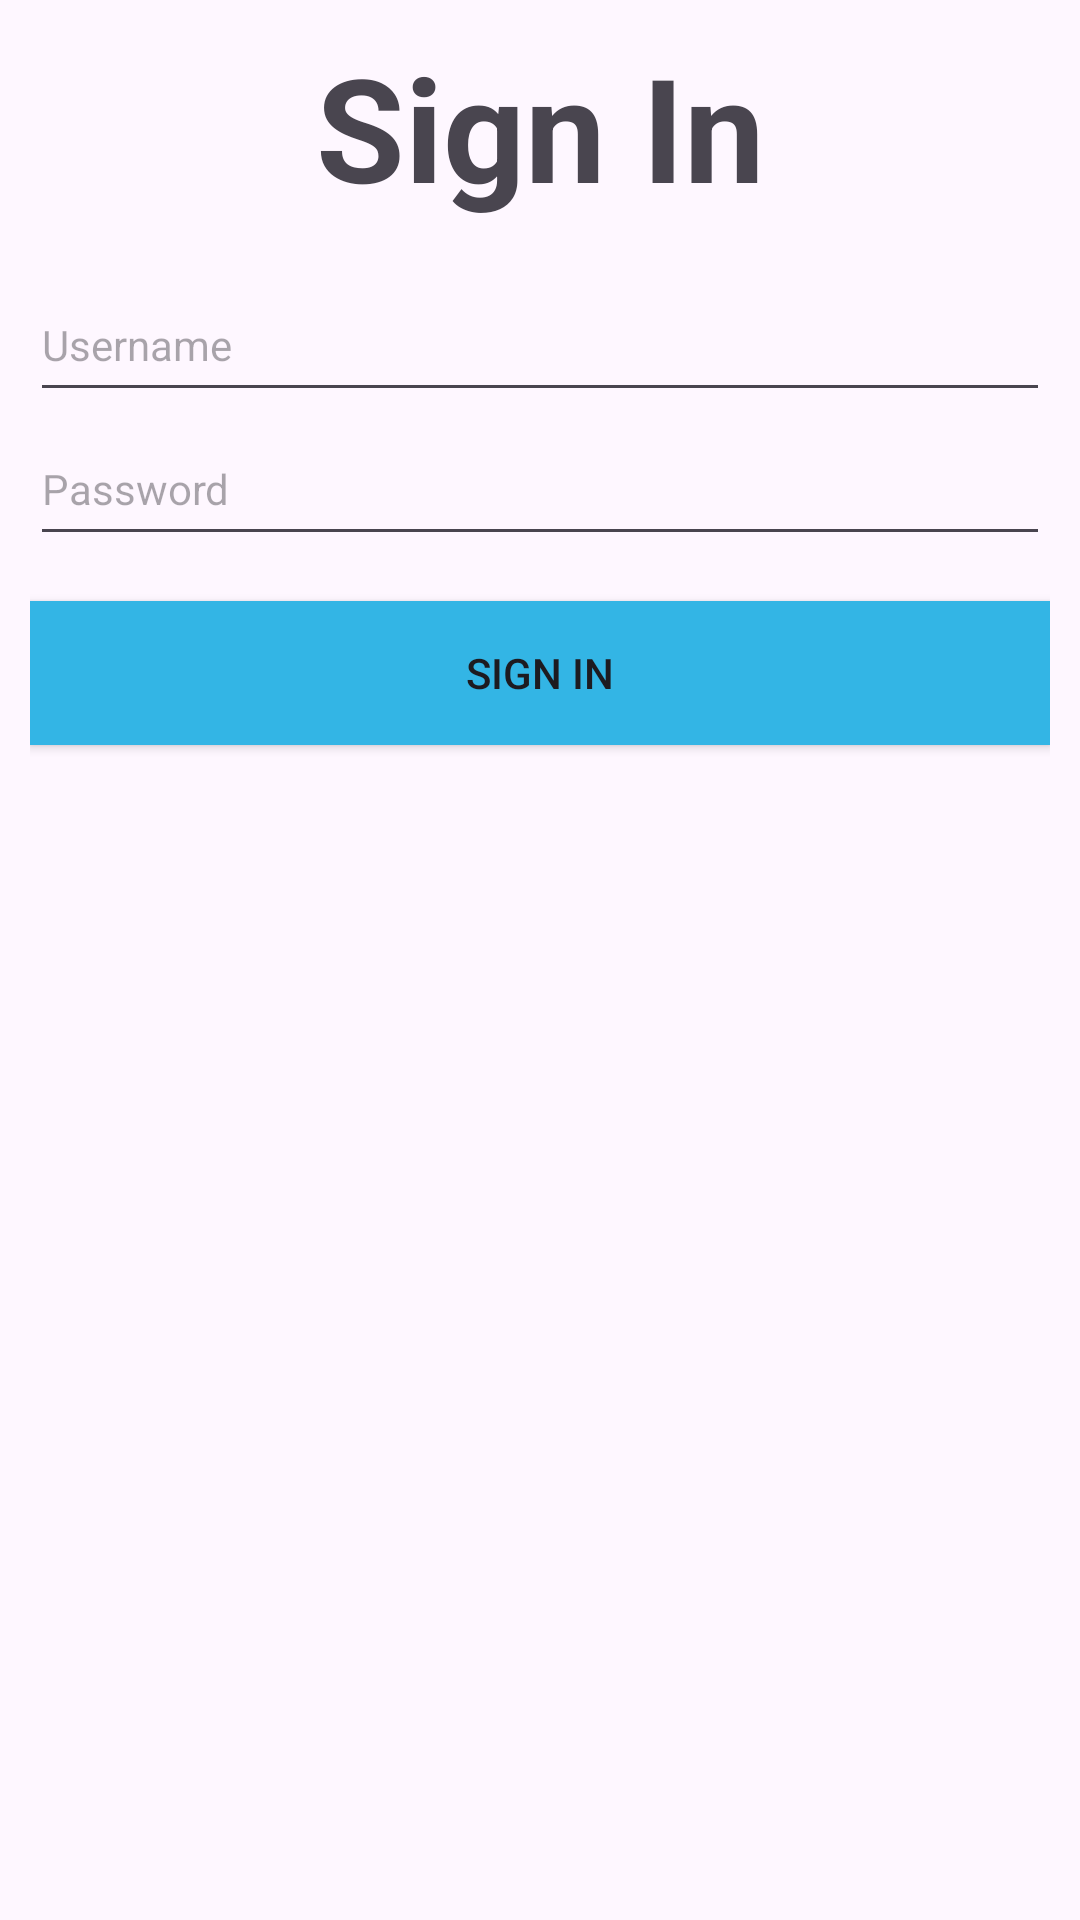

Android layout source for this screen:
<!-- AndroidManifest.xml: application theme Theme.Music_youtuyou_app -->
<!-- res/layout/fragment_sign_in.xml -->
<?xml version="1.0" encoding="utf-8"?>
<androidx.appcompat.widget.LinearLayoutCompat xmlns:android="http://schemas.android.com/apk/res/android"
    xmlns:tools="http://schemas.android.com/tools"
    android:layout_width="match_parent"
    android:layout_height="match_parent"
    android:orientation="vertical"
    android:padding="10dp"
    tools:context=".presentation.signin.SignInFragment">

    <TextView
        android:layout_width="match_parent"
        android:layout_height="wrap_content"
        android:layout_marginBottom="15dp"
        android:text="@string/sign_in"
        android:textAlignment="center"
        android:textSize="48sp"
        android:textStyle="bold" />

    <EditText
        android:id="@+id/et_username"
        android:layout_width="match_parent"
        android:layout_height="wrap_content"
        android:autofillHints=""
        android:hint="@string/username"
        android:inputType="text"
        android:minHeight="48dp"
        android:textSize="14sp" />

    <EditText
        android:id="@+id/et_password"
        android:layout_width="match_parent"
        android:layout_height="wrap_content"
        android:autofillHints=""
        android:hint="@string/password"
        android:inputType="textPassword"
        android:minHeight="48dp"
        android:textSize="14sp" />

    <androidx.appcompat.widget.AppCompatButton
        android:id="@+id/btn_sign_in"
        android:layout_width="match_parent"
        android:layout_height="wrap_content"
        android:layout_marginTop="15dp"
        android:background="@android:color/holo_blue_light"
        android:text="@string/sign_in" />


</androidx.appcompat.widget.LinearLayoutCompat>
<!-- resources referenced by this layout -->
<resources>
  <string name="password">Password</string>
  <string name="sign_in">Sign In</string>
  <string name="username">Username</string>
  <style name="Theme.Music_youtuyou_app" parent="Base.Theme.Music_youtuyou_app" />
  <style name="Base.Theme.Music_youtuyou_app" parent="Theme.Material3.DayNight.NoActionBar">
          
          
      </style>
</resources>
